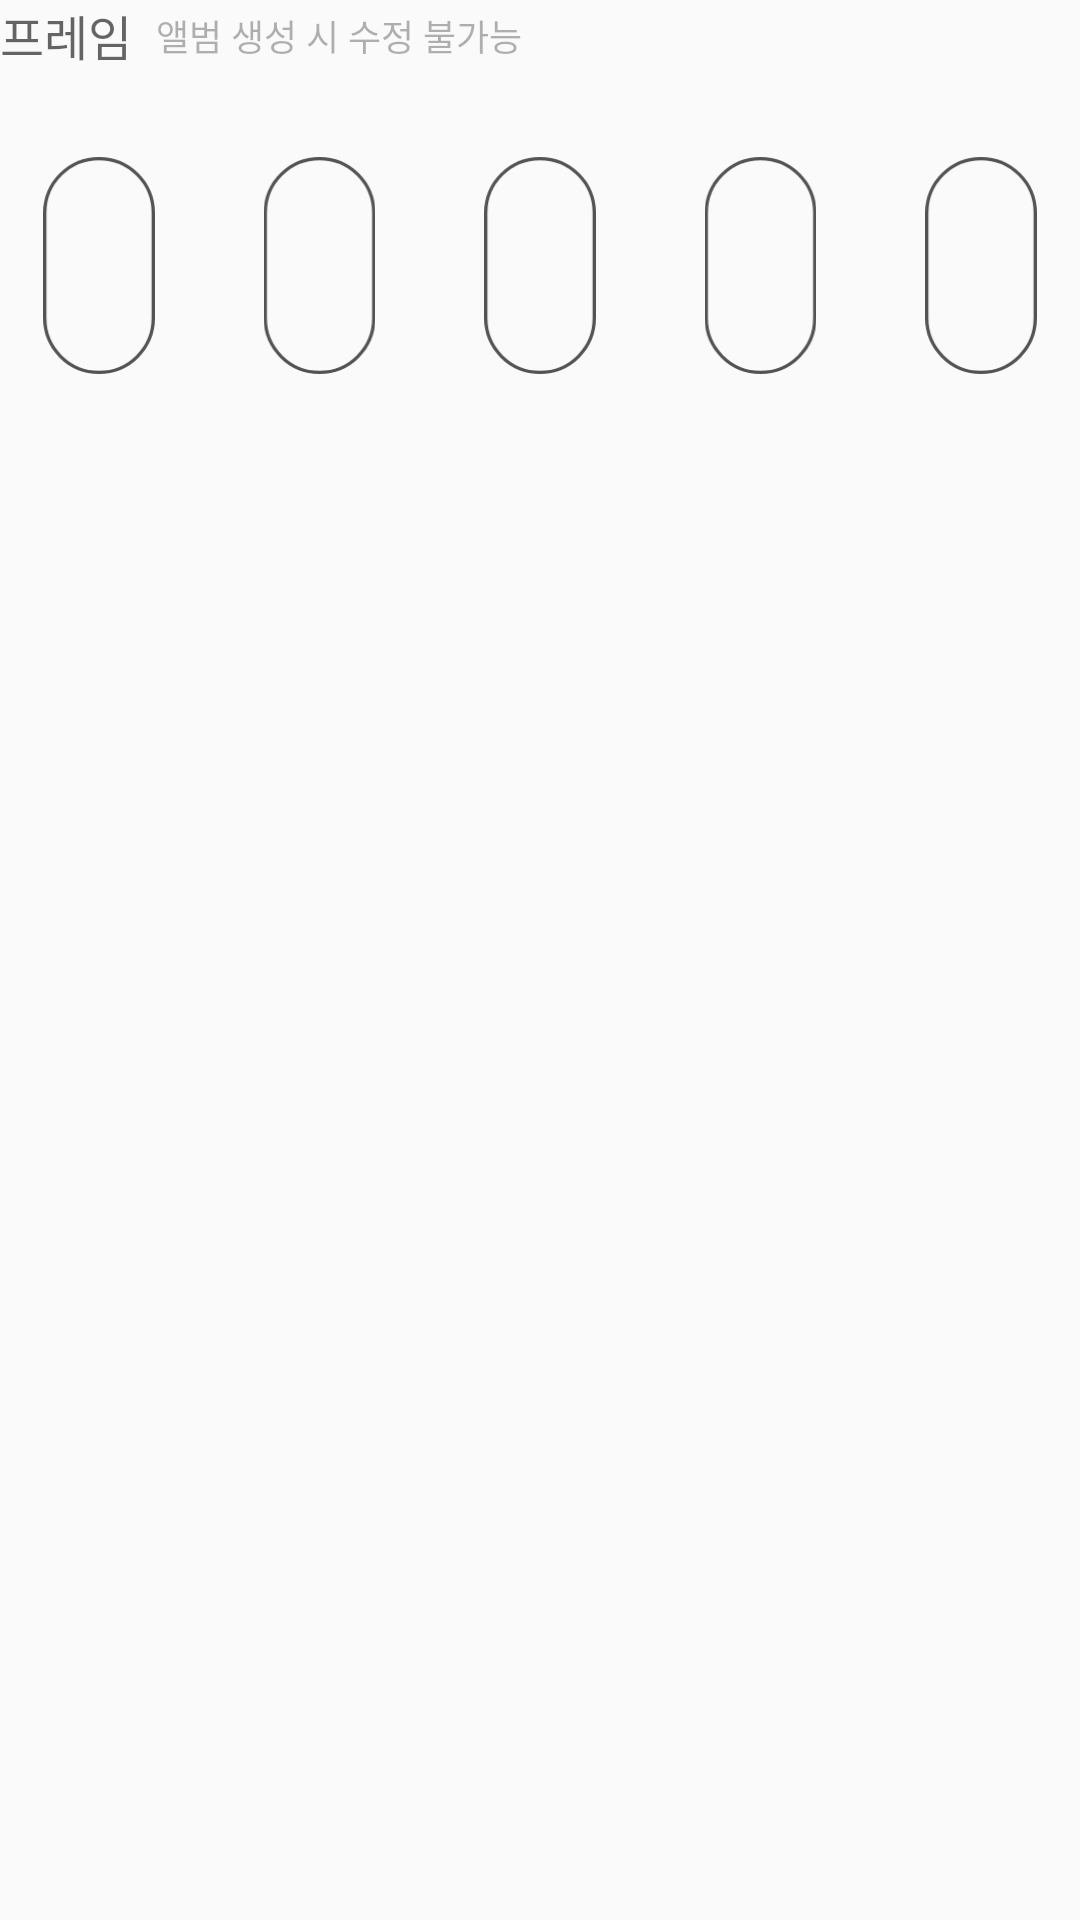

Android layout source for this screen:
<!-- AndroidManifest.xml: application theme Theme.AppCompat.Light.NoActionBar -->
<!-- res/layout/layout_create_new_album_frame.xml -->
<?xml version="1.0" encoding="utf-8"?>

<androidx.constraintlayout.widget.ConstraintLayout xmlns:android="http://schemas.android.com/apk/res/android"
    android:layout_width="match_parent"
    android:layout_height="match_parent"
    xmlns:app="http://schemas.android.com/apk/res-auto">

    <TextView
        android:id="@+id/tv_album_frame_title"
        android:layout_width="wrap_content"
        android:layout_height="wrap_content"
        android:textSize="16dp"
        android:text="@string/frame_title"
        android:textColor="@color/album_name_frame_title"
        app:layout_constraintTop_toTopOf="parent"
        app:layout_constraintStart_toStartOf="parent"/>

    <TextView
        android:id="@+id/tv_album_frame_subtitle"
        android:layout_width="wrap_content"
        android:layout_height="wrap_content"
        android:textSize="12dp"
        android:text="@string/frame_subtitle"
        android:textColor="@color/album_name_frame_subtitle"
        android:layout_marginStart="8dp"
        app:layout_constraintTop_toTopOf="@id/tv_album_frame_title"
        app:layout_constraintBottom_toBottomOf="@id/tv_album_frame_title"
        app:layout_constraintStart_toEndOf="@id/tv_album_frame_title"/>

    <androidx.constraintlayout.widget.ConstraintLayout
        android:id="@+id/cl_frame_icons"
        android:layout_width="match_parent"
        android:layout_height="wrap_content"
        android:layout_marginTop="13dp"
        app:layout_constraintStart_toStartOf="parent"
        app:layout_constraintEnd_toEndOf="parent"
        app:layout_constraintTop_toBottomOf="@id/tv_album_frame_title">



        <include
            android:id="@+id/layout_button_frame0"
            android:layout_width="0dp"
            app:layout_constraintWidth_percent="0.183"
            android:layout_height="0dp"
            app:layout_constraintDimensionRatio="60:95"
            layout="@layout/layout_frame_select_button"
            app:layout_constraintStart_toStartOf="parent"
            app:layout_constraintTop_toTopOf="parent"
            app:layout_constraintBottom_toBottomOf="parent"/>

        <include
            android:id="@+id/layout_button_frame1"
            android:layout_width="0dp"
            app:layout_constraintWidth_percent="0.183"
            android:layout_height="0dp"
            app:layout_constraintDimensionRatio="60:95"
            layout="@layout/layout_frame_select_button"
            app:layout_constraintStart_toEndOf="@id/layout_button_frame0"
            app:layout_constraintEnd_toStartOf="@id/layout_button_frame2"
            />

        <include
            android:id="@+id/layout_button_frame2"
            android:layout_width="0dp"
            app:layout_constraintWidth_percent="0.183"
            android:layout_height="0dp"
            app:layout_constraintDimensionRatio="60:95"
            layout="@layout/layout_frame_select_button"
            app:layout_constraintStart_toEndOf="@id/layout_button_frame1"
            app:layout_constraintEnd_toStartOf="@id/layout_button_frame3"
            />

        <include
            android:id="@+id/layout_button_frame3"
            android:layout_width="0dp"
            app:layout_constraintWidth_percent="0.183"
            android:layout_height="0dp"
            app:layout_constraintDimensionRatio="60:95"
            layout="@layout/layout_frame_select_button"
            app:layout_constraintStart_toEndOf="@id/layout_button_frame2"
            app:layout_constraintEnd_toStartOf="@id/layout_button_frame4"
            />

        <include
            android:id="@+id/layout_button_frame4"
            layout="@layout/layout_frame_select_button"
            android:layout_width="0dp"
            android:layout_height="0dp"
            app:layout_constraintDimensionRatio="60:95"
            app:layout_constraintEnd_toEndOf="parent"
            app:layout_constraintWidth_percent="0.183" />



    </androidx.constraintlayout.widget.ConstraintLayout>



</androidx.constraintlayout.widget.ConstraintLayout>
<!-- res/layout/layout_frame_select_button.xml (included above) -->
<?xml version="1.0" encoding="utf-8"?>

<androidx.constraintlayout.widget.ConstraintLayout
    xmlns:android="http://schemas.android.com/apk/res/android"
    android:layout_width="match_parent"
    android:layout_height="match_parent"
    xmlns:app="http://schemas.android.com/apk/res-auto">

    <ImageView
        android:id="@+id/iv_frame_icon_back"
        android:layout_width="match_parent"
        android:layout_height="match_parent"/>

    <ImageView
        android:id="@+id/iv_frame_icon"
        android:layout_width="0dp"
        android:layout_height="0dp"
        android:src="@drawable/ic_frame0_button"
        app:layout_constraintBottom_toBottomOf="parent"
        app:layout_constraintDimensionRatio="34:66"
        app:layout_constraintEnd_toEndOf="parent"
        app:layout_constraintStart_toStartOf="parent"
        app:layout_constraintTop_toTopOf="parent"
        app:layout_constraintHeight_percent="0.695" />


</androidx.constraintlayout.widget.ConstraintLayout>
<!-- resources referenced by this layout -->
<resources>
  <color name="album_name_frame_subtitle">#4D000000</color>
  <color name="album_name_frame_title">#99000000</color>
  <!-- drawable ic_frame0_button (drawable) -->
  <vector xmlns:android="http://schemas.android.com/apk/res/android"
      android:width="34dp"
      android:height="66dp"
      android:viewportWidth="34"
      android:viewportHeight="66">
    <path
        android:strokeWidth="1"
        android:pathData="M17,0.5L17,0.5A16.5,16.5 0,0 1,33.5 17L33.5,49A16.5,16.5 0,0 1,17 65.5L17,65.5A16.5,16.5 0,0 1,0.5 49L0.5,17A16.5,16.5 0,0 1,17 0.5z"
        android:fillColor="#00000000"
        android:strokeColor="#535353"/>
  </vector>
  <string name="frame_subtitle">앨범 생성 시 수정 불가능</string>
  <string name="frame_title">프레임</string>
</resources>
